The GitHub repository aarushshenoy/plant contains a labelled image folder "dataset_itr2" with 5 categories: grape healthy, tomato late blight, tomato two-spotted spider mite, tomato target spot, tomato yellow leaf curl virus. Examples follow, each with its label.

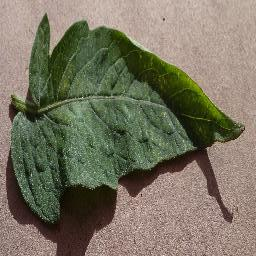
Label: tomato two-spotted spider mite

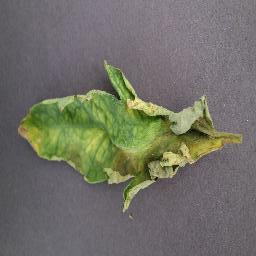
Label: tomato late blight

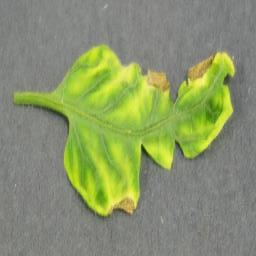
Label: tomato yellow leaf curl virus

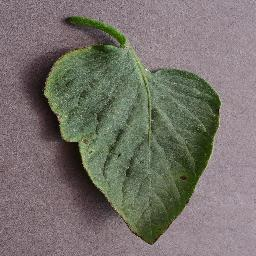
Label: tomato target spot

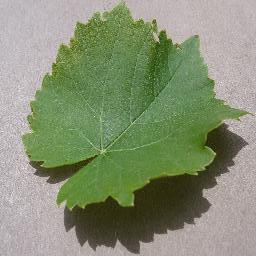
Label: grape healthy

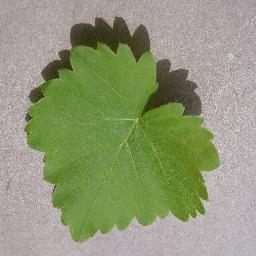
Label: grape healthy
